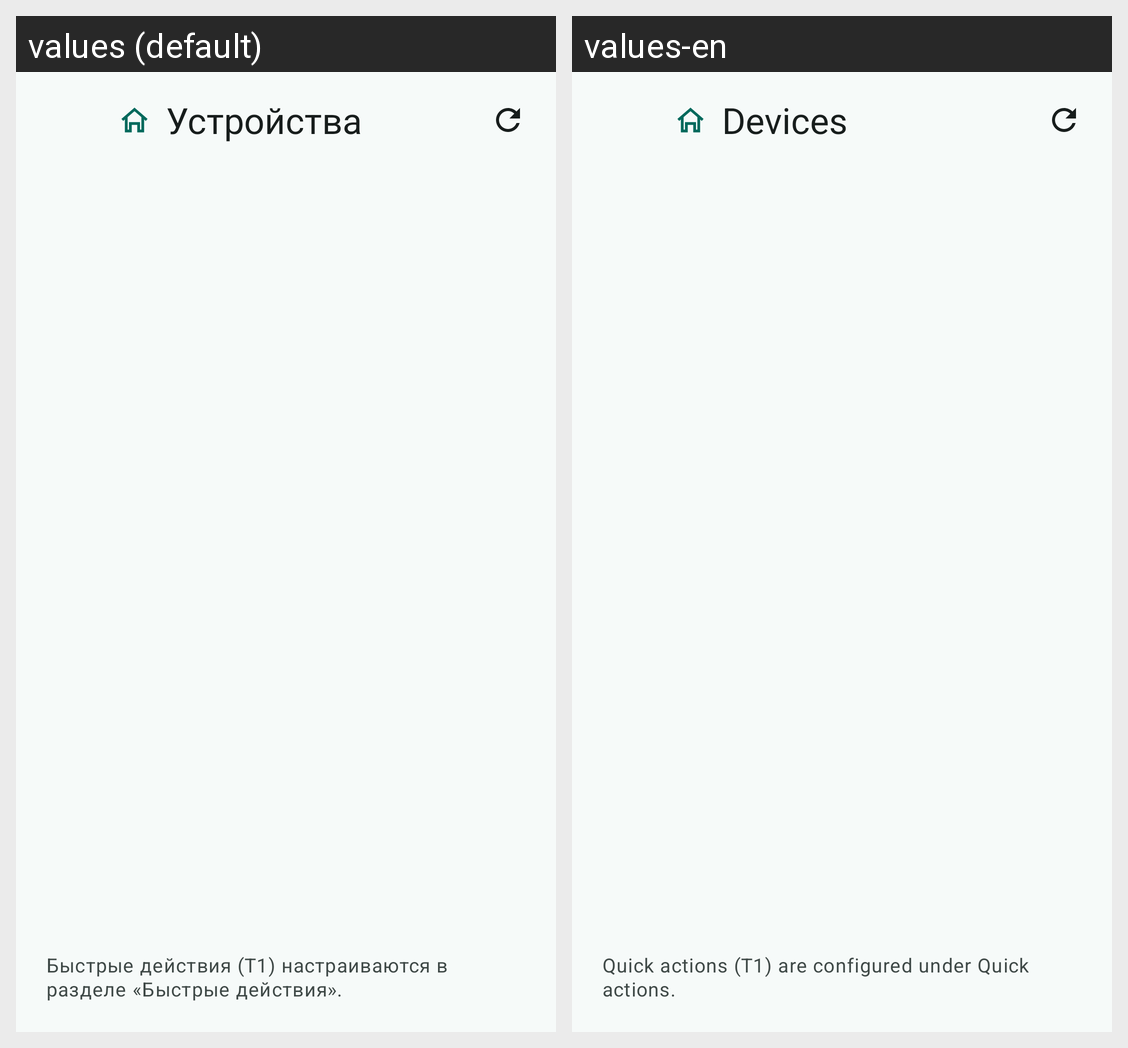

Strings drawn on this Android screen and how each of the app's shown locales translates them:
Android screen res/layout/activity_home_devices.xml rendered under 2 locales, left to right: values (default), values-en. Device: Nexus 5 (rendered at 1080×1920; each locale shown at half size, 540×960, under a caption strip naming it); theme Theme.Jarvis.
Strings drawn on this screen, with the default value and each locale's value (text and hints the layout hard-codes, and strings that could not be matched under every locale, appear in the picture but are not listed):

settings_home_devices_title
  values: Устройства
  values-en: Devices

settings_home_grants_hint
  values: Быстрые действия (T1) настраиваются в разделе «Быстрые действия».
  values-en: Quick actions (T1) are configured under Quick actions.
